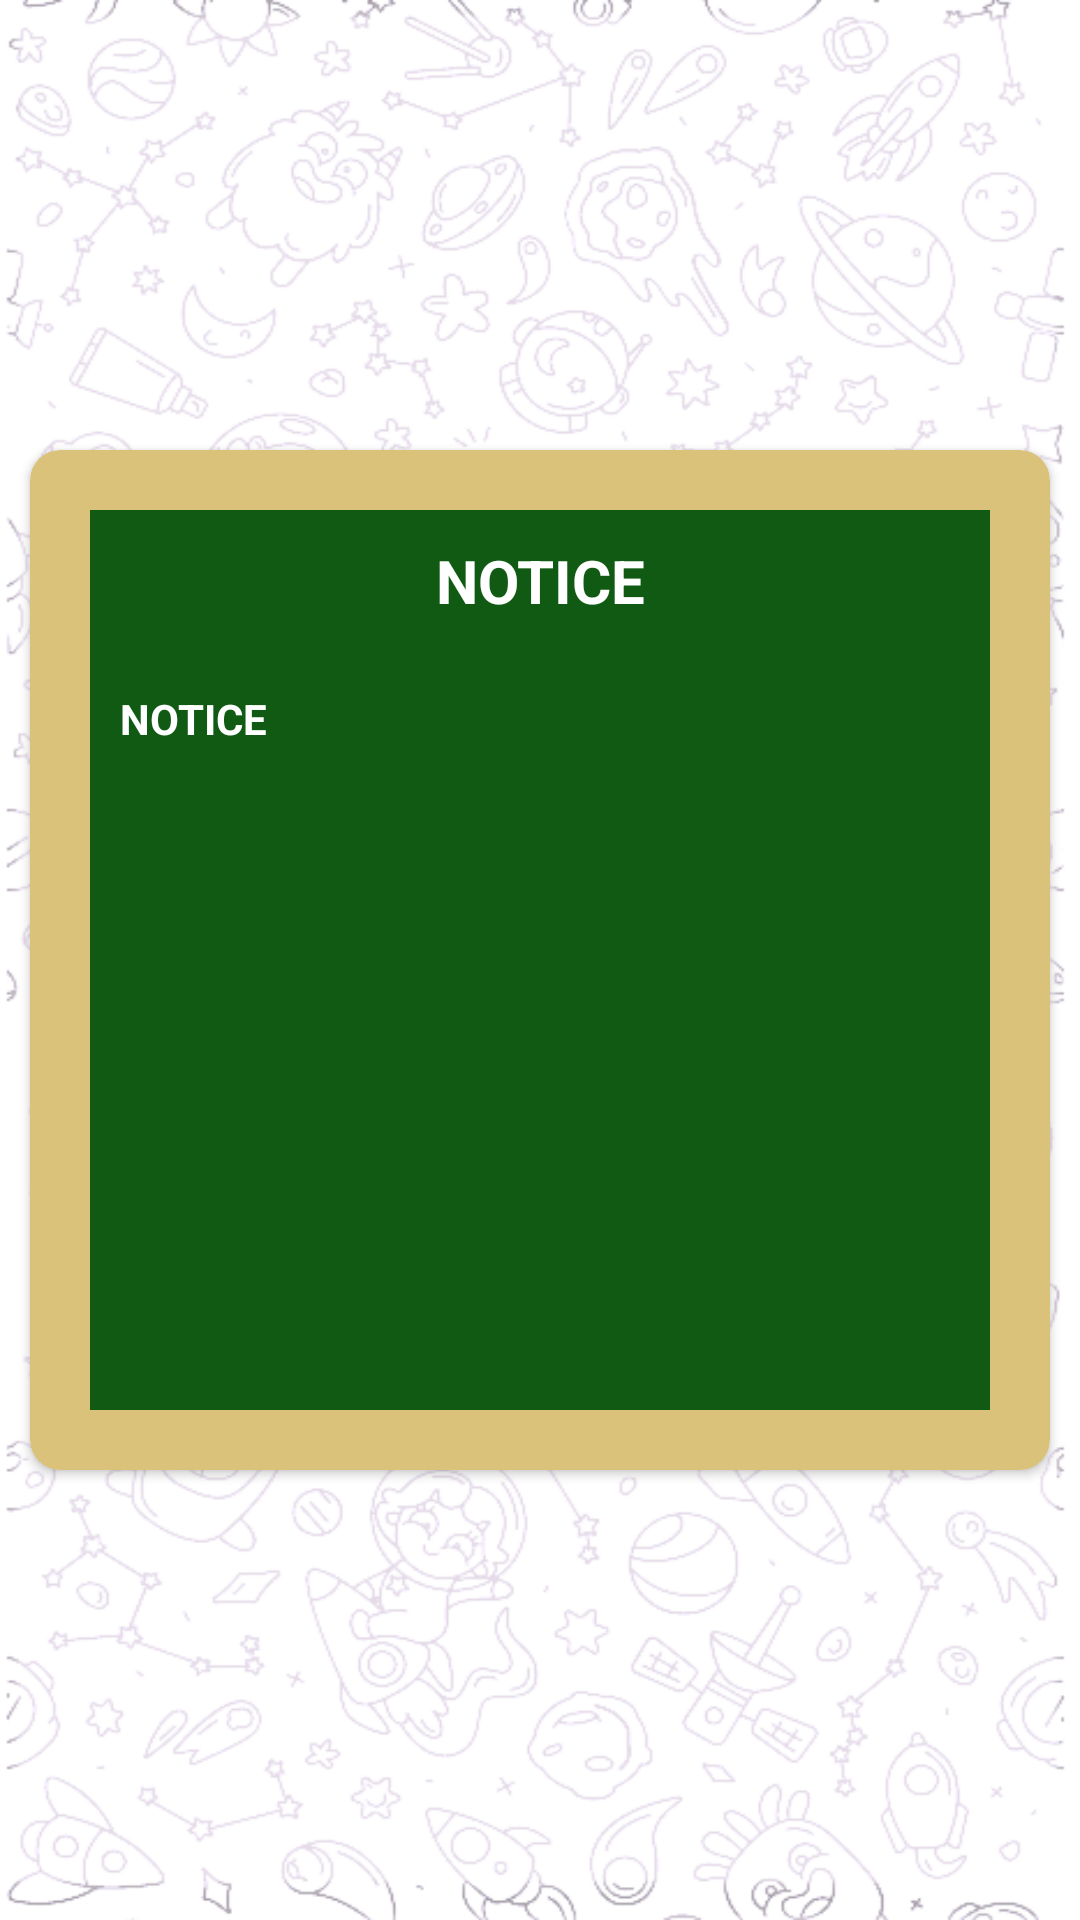

Layout XML and referenced resources for this Android screen:
<!-- AndroidManifest.xml: application theme Theme.KISHORI -->
<!-- res/layout/fragment_notice.xml -->
<?xml version="1.0" encoding="utf-8"?>
<LinearLayout xmlns:android="http://schemas.android.com/apk/res/android"
    xmlns:tools="http://schemas.android.com/tools"
    android:layout_width="match_parent"
    android:layout_height="match_parent"
    xmlns:app="http://schemas.android.com/apk/res-auto"
    android:orientation="vertical"
    android:gravity="center"
    android:background="@drawable/backgrounchat"
    tools:context=".fragments.NoticeFragment">


    <androidx.cardview.widget.CardView
        android:layout_width="wrap_content"
        app:cardBackgroundColor="#DAC27B"
        app:cardCornerRadius="10dp"
        android:layout_height="wrap_content">
        <LinearLayout
            android:layout_width="match_parent"
            android:layout_height="match_parent"
            android:orientation="vertical">

            <TextView
                android:layout_marginTop="20dp"
                android:layout_marginLeft="20dp"
                android:layout_marginRight="20dp"
                android:layout_width="300dp"
                android:layout_height="50dp"
                android:background="#105A13"
                android:padding="10dp"
                android:text="NOTICE"
                android:textAlignment="center"
                android:textSize="20dp"
                android:textColor="@color/white"

                android:textStyle="bold">

            </TextView>
            <TextView
                android:id="@+id/notes"
                android:padding="10dp"
               android:layout_marginBottom="20dp"
                android:layout_marginLeft="20dp"
                android:layout_marginRight="20dp"
                android:layout_width="300dp"
                android:background="#105A13"
                android:textAlignment="textStart"
                android:textColor="@color/white"
                android:textSize="14dp"
                android:textStyle="bold"
                android:text="NOTICE"
                android:layout_height="250dp">

            </TextView>

        </LinearLayout>


    </androidx.cardview.widget.CardView>





</LinearLayout>
<!-- resources referenced by this layout -->
<resources>
  <color name="white">#FFFFFFFF</color>
  <!-- drawable backgrounchat: png bitmap (drawable-v24, 195251 bytes) -->
  <style name="Theme.KISHORI" parent="Theme.MaterialComponents.DayNight.DarkActionBar">
          
          <item name="colorPrimary">#E0476D</item>
          <item name="colorPrimaryVariant">#E0476D</item>
          <item name="colorOnPrimary">@color/white</item>
          
          <item name="colorSecondary">#8BC34A</item>
          <item name="colorSecondaryVariant">@color/teal_700</item>
          <item name="colorOnSecondary">#BA4260</item>
          
          <item name="android:statusBarColor" tools:targetApi="l">?attr/colorPrimaryVariant</item>
          
      </style>
  <color name="teal_700">#FDFDFA</color>
</resources>
